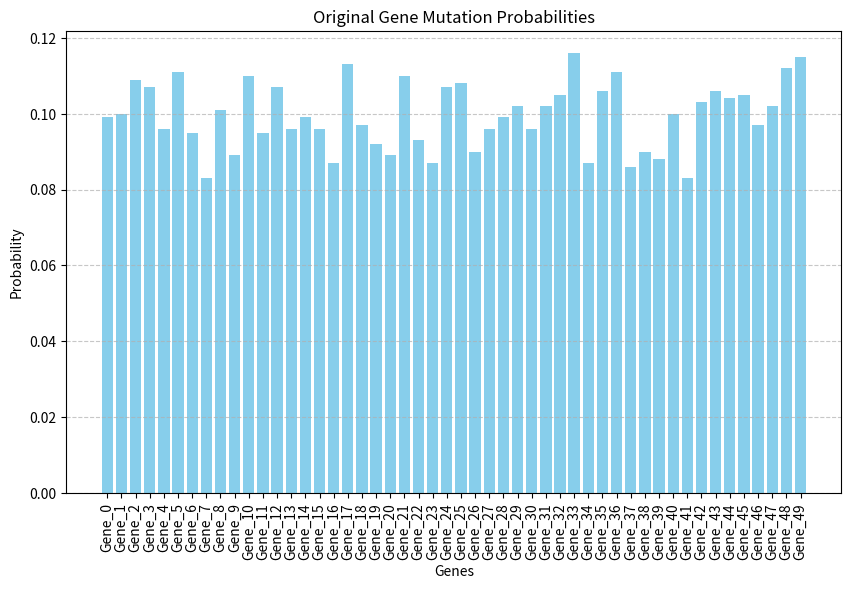
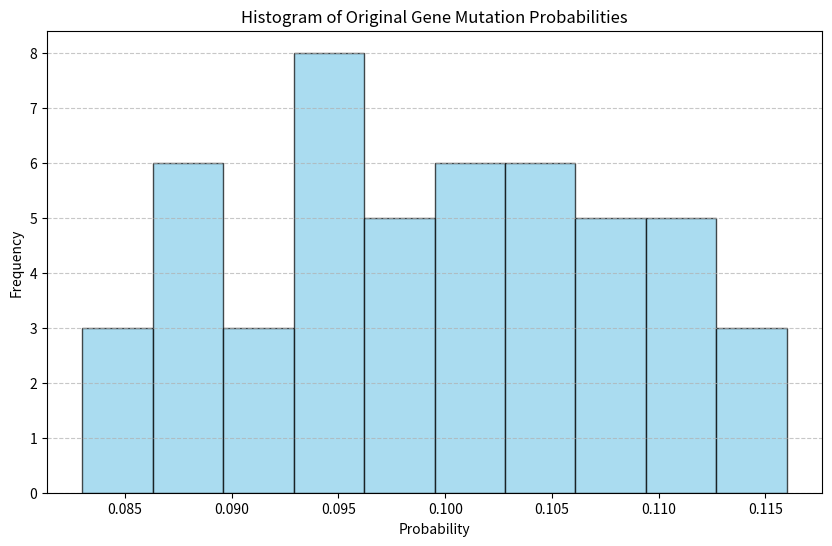
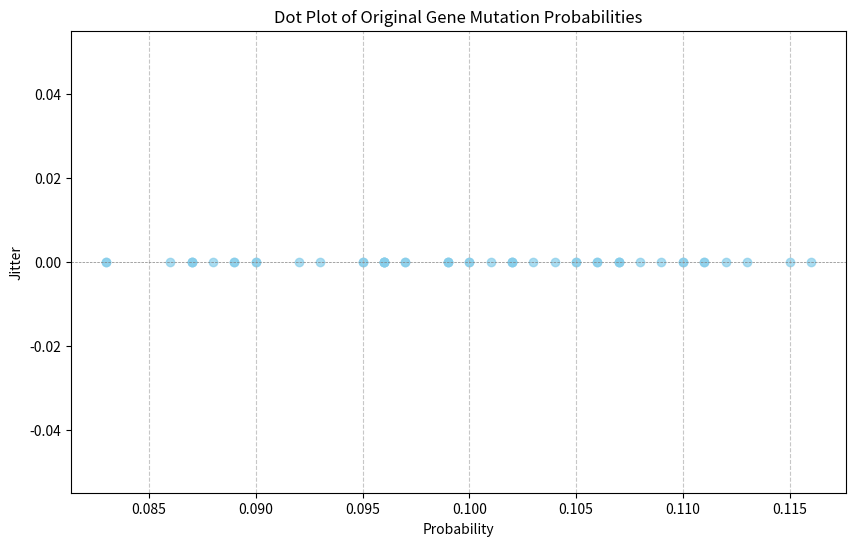
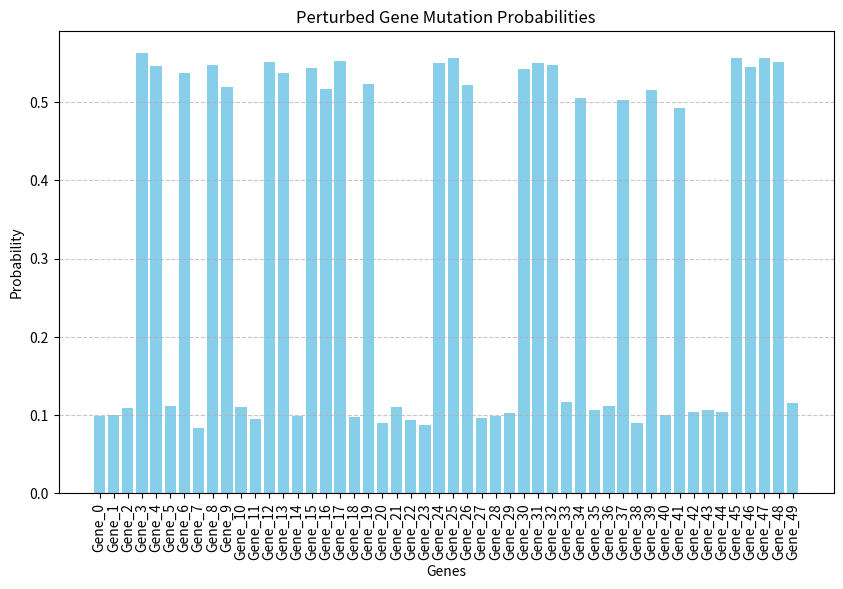
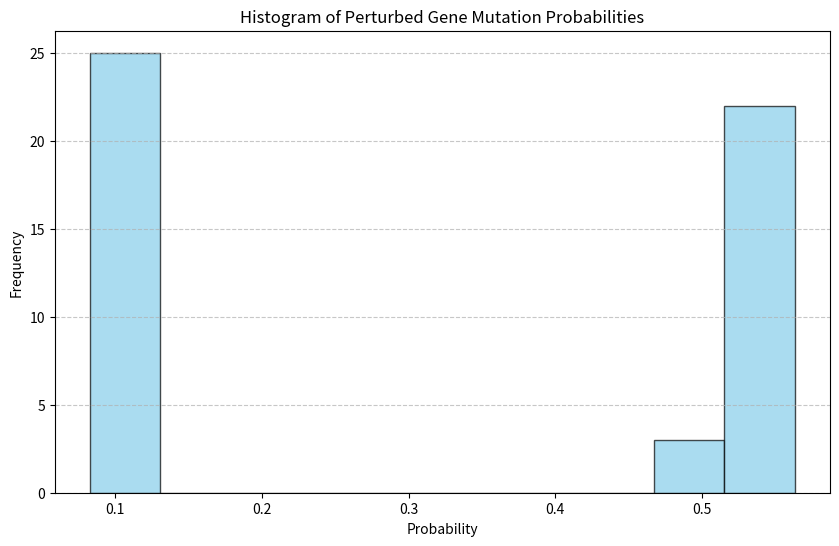
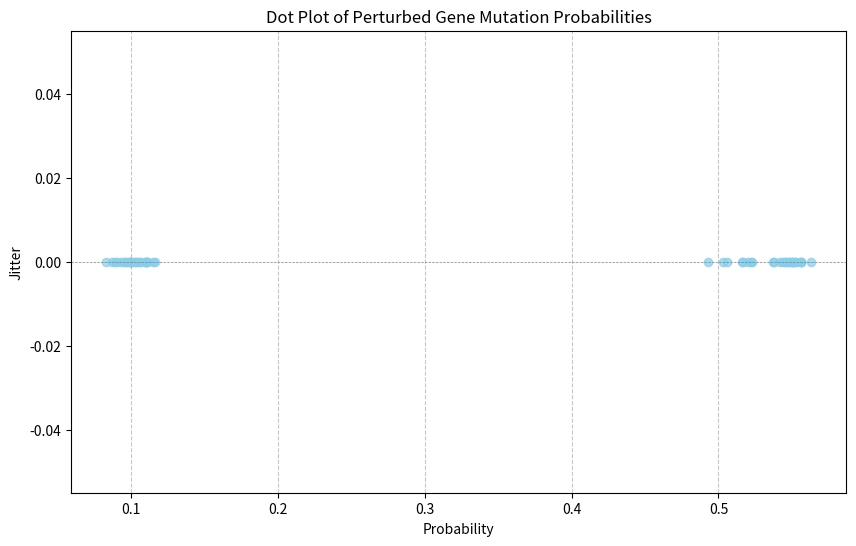

These figures' Python source, in order:
import logging

import matplotlib.pyplot as plt
import numpy as np
import pandas as pd

# Configure logging
logging.basicConfig(level=logging.INFO, format="%(asctime)s - %(levelname)s - %(message)s")


def calculate_probabilities(df):
    """
    Calculate gene-level mutation probabilities from a binary dataset.

    Parameters:
        df (pd.DataFrame): Binary dataset (samples x genes).

    Returns:
        pd.Series: Mutation probabilities for each gene.
    """
    logging.info("Calculating gene-level probabilities...")
    probabilities = df.mean(axis=0)
    logging.info("Probabilities calculated:\n%s", probabilities.head())
    return probabilities


def plot_probabilities(probabilities, title="Gene Mutation Probabilities"):
    """
    Plot gene-level mutation probabilities.

    Parameters:
        probabilities (pd.Series): Mutation probabilities for each gene.
        title (str): Plot title.
    """
    logging.info("Plotting probabilities: %s", title)
    plt.figure(figsize=(10, 6))
    plt.bar(probabilities.index, probabilities.values, color="skyblue")
    plt.title(title)
    plt.xlabel("Genes")
    plt.ylabel("Probability")
    plt.xticks(rotation=90)
    plt.grid(axis="y", linestyle="--", alpha=0.7)
    plt.show()


def plot_probability_histogram(probabilities, bins=10, title="Histogram of Gene Mutation Probabilities"):
    """
    Plot a histogram of gene-level mutation probabilities.

    Parameters:
        probabilities (pd.Series): Mutation probabilities for each gene.
        bins (int): Number of bins for the histogram.
        title (str): Plot title.
    """
    logging.info("Plotting histogram: %s", title)
    plt.figure(figsize=(10, 6))
    plt.hist(probabilities.values, bins=bins, color="skyblue", edgecolor="black", alpha=0.7)
    plt.title(title)
    plt.xlabel("Probability")
    plt.ylabel("Frequency")
    plt.grid(axis="y", linestyle="--", alpha=0.7)
    plt.show()


def plot_probability_dotplot(probabilities, title="Dot Plot of Gene Mutation Probabilities"):
    """
    Plot a dot plot of gene-level mutation probabilities where x-axis is the probability
    and y-axis is jittered to visualize distribution.

    Parameters:
        probabilities (pd.Series): Mutation probabilities for each gene.
        title (str): Plot title.
    """
    logging.info("Plotting dot plot: %s", title)
    plt.figure(figsize=(10, 6))
    x_values = probabilities.values
    y_values = [0] * len(x_values)  # Add jitter to y-axis
    plt.scatter(x_values, y_values, color="skyblue", alpha=0.7)
    plt.axhline(0, color="gray", linestyle="--", linewidth=0.5)
    plt.title(title)
    plt.xlabel("Probability")
    plt.ylabel("Jitter")
    plt.grid(axis="x", linestyle="--", alpha=0.7)
    plt.show()


def generate_perturbed_data(df, perturb_type="shift", k=3, sample_fraction=0.5, gene_fraction=0.5):
    """
    Generate a perturbed binary dataset with controlled perturbations.

    Parameters:
        df (pd.DataFrame): Original binary dataset (samples x genes).
        perturb_type (str): Type of perturbation ('shift', 'scale', 'constant_offset').
        k (float): Perturbation factor (e.g., number of std devs for 'shift', constant offset value).
        sample_fraction (float): Fraction of samples to perturb (0-1).
        gene_fraction (float): Fraction of genes to perturb (0-1).

    Returns:
        pd.DataFrame: Perturbed dataset.
    """
    logging.info("Starting perturbation process...")
    np.random.seed(42)  # For reproducibility

    # Calculate original probabilities
    logging.info("Calculating original probabilities...")
    gene_probabilities = calculate_probabilities(df)

    # Select genes and samples to perturb
    num_genes = int(gene_fraction * df.shape[1])
    num_samples = int(sample_fraction * df.shape[0])
    logging.info("Perturbing %d genes and %d samples...", num_genes, num_samples)
    perturbed_genes = np.random.choice(df.columns, size=num_genes, replace=False)
    perturbed_samples = np.random.choice(df.index, size=num_samples, replace=False)
    logging.info("Selected genes for perturbation:\n%s", perturbed_genes)
    logging.info("Selected samples for perturbation:\n%s", perturbed_samples)

    # Perturb probabilities
    perturbed_probabilities = gene_probabilities.copy()
    if perturb_type == "shift":
        logging.info("Applying 'shift' perturbation...")
        perturbed_probabilities[perturbed_genes] = np.minimum(
            gene_probabilities[perturbed_genes]
            + k * np.sqrt(gene_probabilities[perturbed_genes] * (1 - gene_probabilities[perturbed_genes])),
            1,
        )
    elif perturb_type == "scale":
        logging.info("Applying 'scale' perturbation...")
        perturbed_probabilities[perturbed_genes] = np.minimum(gene_probabilities[perturbed_genes] * k, 1)
    elif perturb_type == "constant_offset":
        logging.info("Applying 'constant_offset' perturbation...")
        perturbed_probabilities[perturbed_genes] = np.minimum(gene_probabilities[perturbed_genes] + k, 1)

    logging.info("Perturbed probabilities:\n%s", perturbed_probabilities.head())

    # Generate perturbed dataset
    perturbed_df = df.copy()
    logging.info("Generating perturbed dataset...")
    for gene in perturbed_genes:
        perturbed_df.loc[perturbed_samples, gene] = np.random.binomial(
            1, perturbed_probabilities[gene], size=num_samples
        )

    logging.info("Perturbed dataset generated.")
    return perturbed_df


# Example usage
if __name__ == "__main__":
    # Generate a toy dataset
    np.random.seed(42)
    logging.info("Generating original dataset...")
    original_df = pd.DataFrame(np.random.binomial(1, 0.1, size=(1000, 50)), columns=[f"Gene_{i}" for i in range(50)])
    logging.info("Original dataset generated.")

    # Calculate probabilities
    probabilities = calculate_probabilities(original_df)

    # Plot probabilities
    plot_probabilities(probabilities, title="Original Gene Mutation Probabilities")

    # Plot histogram of probabilities
    plot_probability_histogram(probabilities, bins=10, title="Histogram of Original Gene Mutation Probabilities")

    # Plot dot plot of probabilities
    plot_probability_dotplot(probabilities, title="Dot Plot of Original Gene Mutation Probabilities")

    # Generate perturbed dataset
    perturbed_df = generate_perturbed_data(
        original_df, perturb_type="shift", k=3, sample_fraction=0.5, gene_fraction=0.5
    )

    # Calculate and plot perturbed probabilities
    perturbed_probabilities = calculate_probabilities(perturbed_df)
    plot_probabilities(perturbed_probabilities, title="Perturbed Gene Mutation Probabilities")
    plot_probability_histogram(
        perturbed_probabilities, bins=10, title="Histogram of Perturbed Gene Mutation Probabilities"
    )
    plot_probability_dotplot(perturbed_probabilities, title="Dot Plot of Perturbed Gene Mutation Probabilities")
